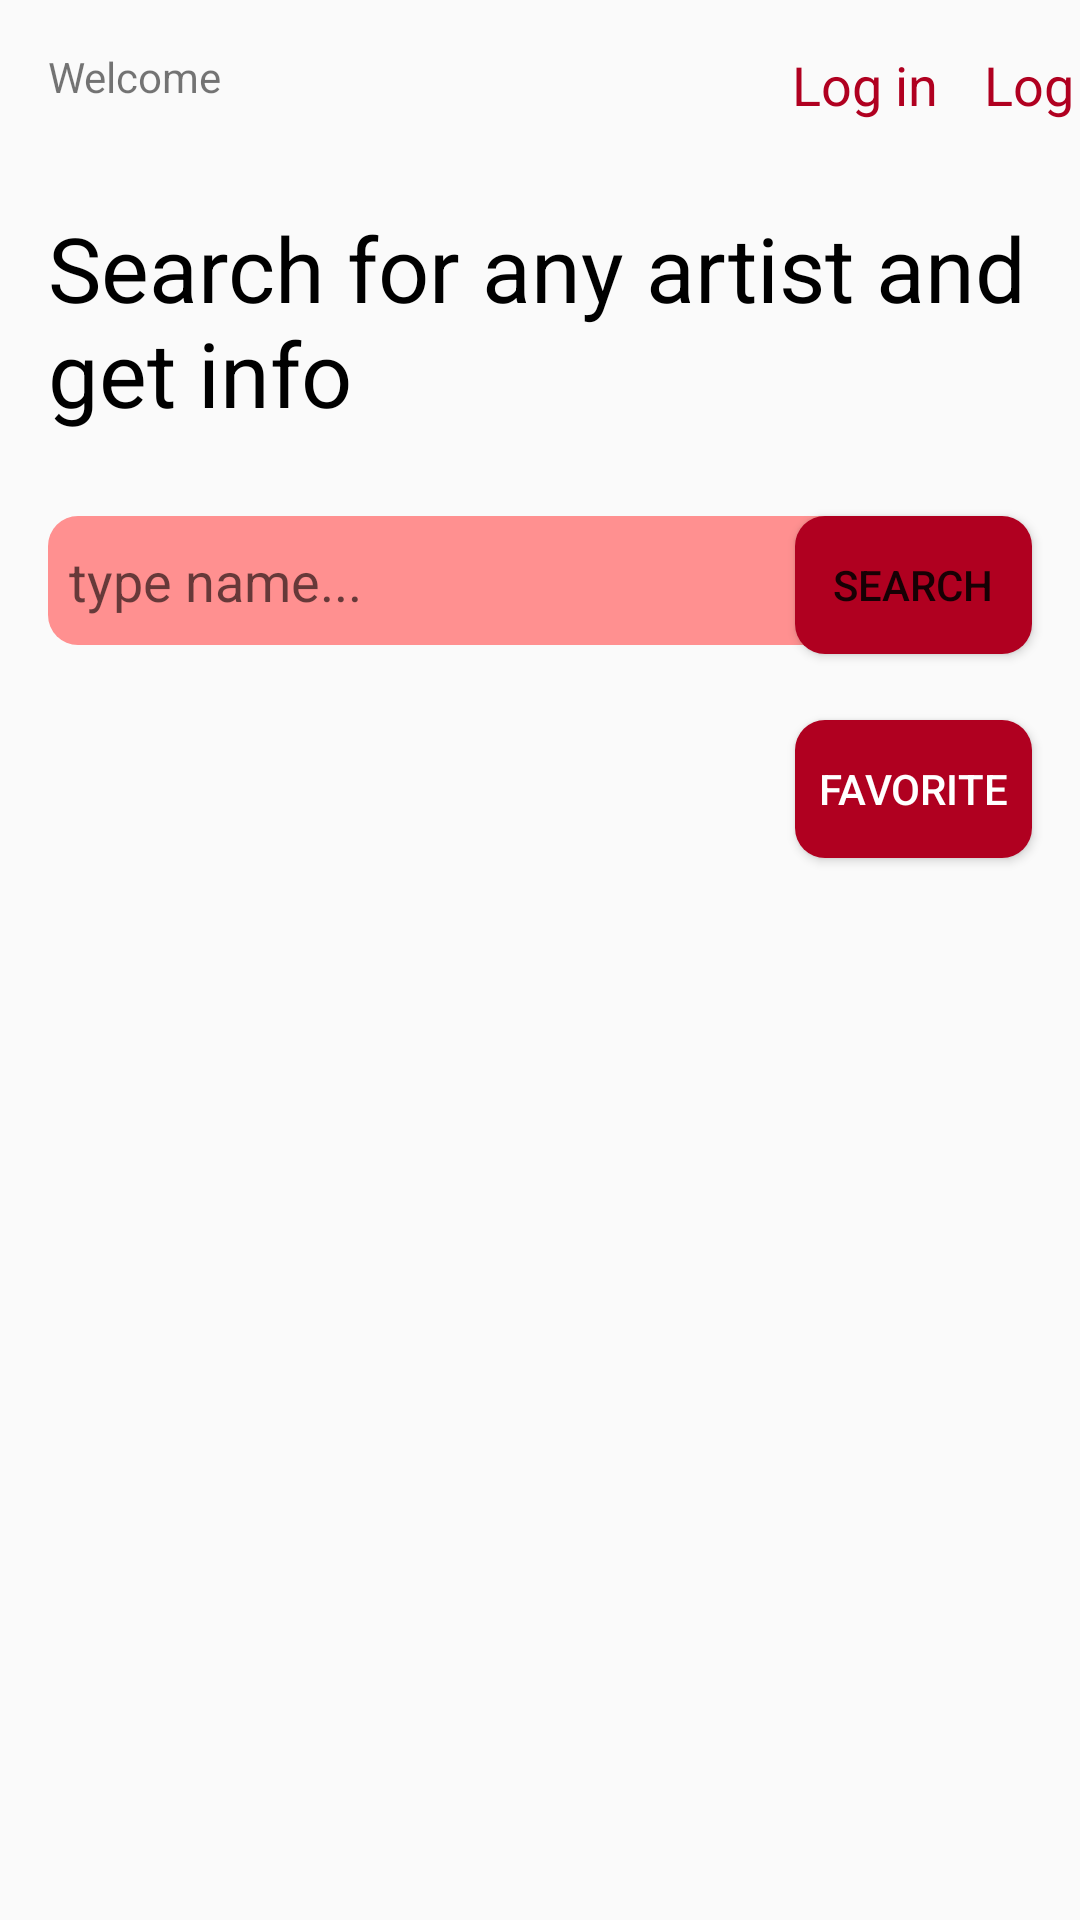

Android layout source for this screen:
<!-- AndroidManifest.xml: application theme AppTheme -->
<!-- res/layout/activity_search.xml -->
<?xml version="1.0" encoding="utf-8"?>
<androidx.constraintlayout.widget.ConstraintLayout
    xmlns:android="http://schemas.android.com/apk/res/android"
    xmlns:app="http://schemas.android.com/apk/res-auto"
    xmlns:tools="http://schemas.android.com/tools"
    android:layout_width="match_parent"
    android:layout_height="match_parent"
    tools:context=".activities.SearchActivity" >

    <Button
        android:id="@+id/btn_search"
        android:layout_width="79dp"
        android:layout_height="46dp"
        android:layout_marginTop="172dp"
        android:layout_marginEnd="16dp"
        android:background="@drawable/buttons"
        android:text="Search"
        app:layout_constraintEnd_toEndOf="parent"
        app:layout_constraintTop_toTopOf="parent" />

    <Button
        android:id="@+id/goToFavorite"
        android:layout_width="79dp"
        android:layout_height="46dp"
        android:layout_marginTop="240dp"
        android:layout_marginEnd="16dp"
        android:background="@drawable/buttons"
        android:text="Favorite"
        android:textColor="@color/cardview_light_background"
        app:layout_constraintEnd_toEndOf="parent"
        app:layout_constraintTop_toTopOf="parent" />

    <TextView
        android:id="@+id/textView5"
        android:layout_width="339dp"
        android:layout_height="78dp"
        android:layout_marginStart="16dp"
        android:layout_marginBottom="25dp"
        android:text="Search for any artist and get info "
        android:textColor="@color/design_default_color_on_secondary"
        android:textSize="30sp"
        app:layout_constraintBottom_toTopOf="@+id/btn_search"
        app:layout_constraintStart_toStartOf="parent" />

    <EditText
        android:id="@+id/txt_search"
        android:layout_width="270dp"
        android:layout_height="43dp"
        android:layout_marginStart="16dp"
        android:layout_marginTop="25dp"
        android:background="@drawable/search"
        android:ems="10"
        android:hint="type name..."
        android:inputType="textPersonName"
        android:padding="7dp"
        app:layout_constraintEnd_toStartOf="@+id/btn_search"
        app:layout_constraintHorizontal_bias="0.0"
        app:layout_constraintStart_toStartOf="parent"
        app:layout_constraintTop_toBottomOf="@+id/textView5" />

    <TextView
        android:id="@+id/txt_login"
        android:layout_width="wrap_content"
        android:layout_height="wrap_content"
        android:layout_marginStart="264dp"
        android:layout_marginTop="16dp"
        android:text="Log in"
        android:textColor="@color/design_default_color_error"
        android:textSize="18sp"
        app:layout_constraintStart_toStartOf="parent"
        app:layout_constraintTop_toTopOf="parent" />

    <TextView
        android:id="@+id/txt_logout"
        android:layout_width="wrap_content"
        android:layout_height="wrap_content"
        android:layout_marginStart="328dp"
        android:layout_marginTop="16dp"
        android:text="Log out"
        android:textColor="@color/design_default_color_error"
        android:textSize="18sp"
        app:layout_constraintStart_toStartOf="parent"
        app:layout_constraintTop_toTopOf="parent" />

    <TextView
        android:id="@+id/textView3"
        android:layout_width="wrap_content"
        android:layout_height="wrap_content"
        android:layout_marginStart="16dp"
        android:layout_marginTop="16dp"
        android:text="Welcome"
        app:layout_constraintStart_toStartOf="parent"
        app:layout_constraintTop_toTopOf="parent" />

    <TextView
        android:id="@+id/txt_username"
        android:layout_width="wrap_content"
        android:layout_height="wrap_content"
        android:layout_marginStart="92dp"
        android:layout_marginTop="16dp"
        android:textColor="@color/colorAccent"
        app:layout_constraintStart_toStartOf="parent"
        app:layout_constraintTop_toTopOf="parent" />

</androidx.constraintlayout.widget.ConstraintLayout>
<!-- resources referenced by this layout -->
<resources>
  <!-- drawable buttons (drawable) -->
  <?xml version="1.0" encoding="utf-8"?>
  <shape xmlns:android="http://schemas.android.com/apk/res/android">
  
      <solid android:color="@color/design_default_color_error"/>
      <corners android:radius="10dp"/>
  
  </shape>
  <!-- drawable search (drawable) -->
  <?xml version="1.0" encoding="utf-8"?>
  <shape xmlns:android="http://schemas.android.com/apk/res/android">
  
      <solid android:color="#FF9090"/>
      <corners android:radius="10dp"/>
  
  </shape>
  <style name="AppTheme" parent="Theme.AppCompat.Light.NoActionBar">
          
          <item name="colorPrimary">@color/colorPrimary</item>
          <item name="colorPrimaryDark">@color/design_default_color_error</item>
          <item name="colorAccent">@color/colorAccent</item>
      </style>
  <!-- not gathered from this repository: default colours our renderer supplied (Android Studio template values) -->
  <color name="colorPrimary">#FF6200EE</color>
  <color name="colorAccent">#FF03DAC5</color>
</resources>
